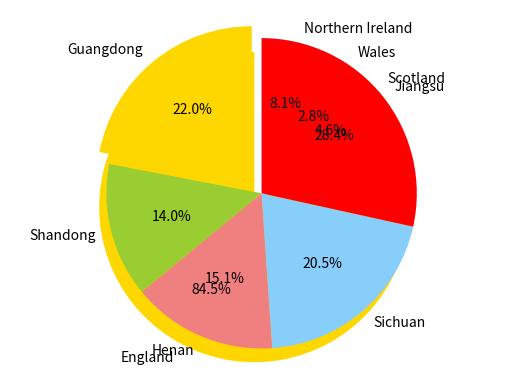

Recreate this plot in Python.
UK_country_population = (57.11, 3.13, 1.91, 5.45)
China_country_populations = (65.77,41.88,45.28, 61.27,85.15)
sorted_UK = sorted(UK_country_population)
sorted_China = sorted(China_country_populations)
print(sorted_UK)
print(sorted_China)

import matplotlib.pyplot as plt
labels = "England", "Scotland", "Wales", "Northern Ireland"
sizes = [57.11, 3.13, 1.91, 5.45]
colors = ['gold', 'yellowgreen', 'lightcoral', 'lightskyblue']
explode = (0.1, 0, 0, 0)
plt.pie(sizes, explode=explode, labels=labels, colors=colors, autopct='%1.1f%%', shadow=False, startangle=90)
plt.axis('equal')
plt.show()

import matplotlib.pyplot as plt
labels = "Guangdong", "Shandong", "Henan", "Sichuan", "Jiangsu"
sizes = [65.77,41.88,45.28, 61.27,85.15]
colors = ['gold', 'yellowgreen', 'lightcoral', 'lightskyblue', 'red']
explode = (0.1, 0, 0, 0, 0)
plt.pie(sizes, explode=explode, labels=labels, colors=colors, autopct='%1.1f%%', shadow=False, startangle=90)
plt.axis('equal')
plt.show()